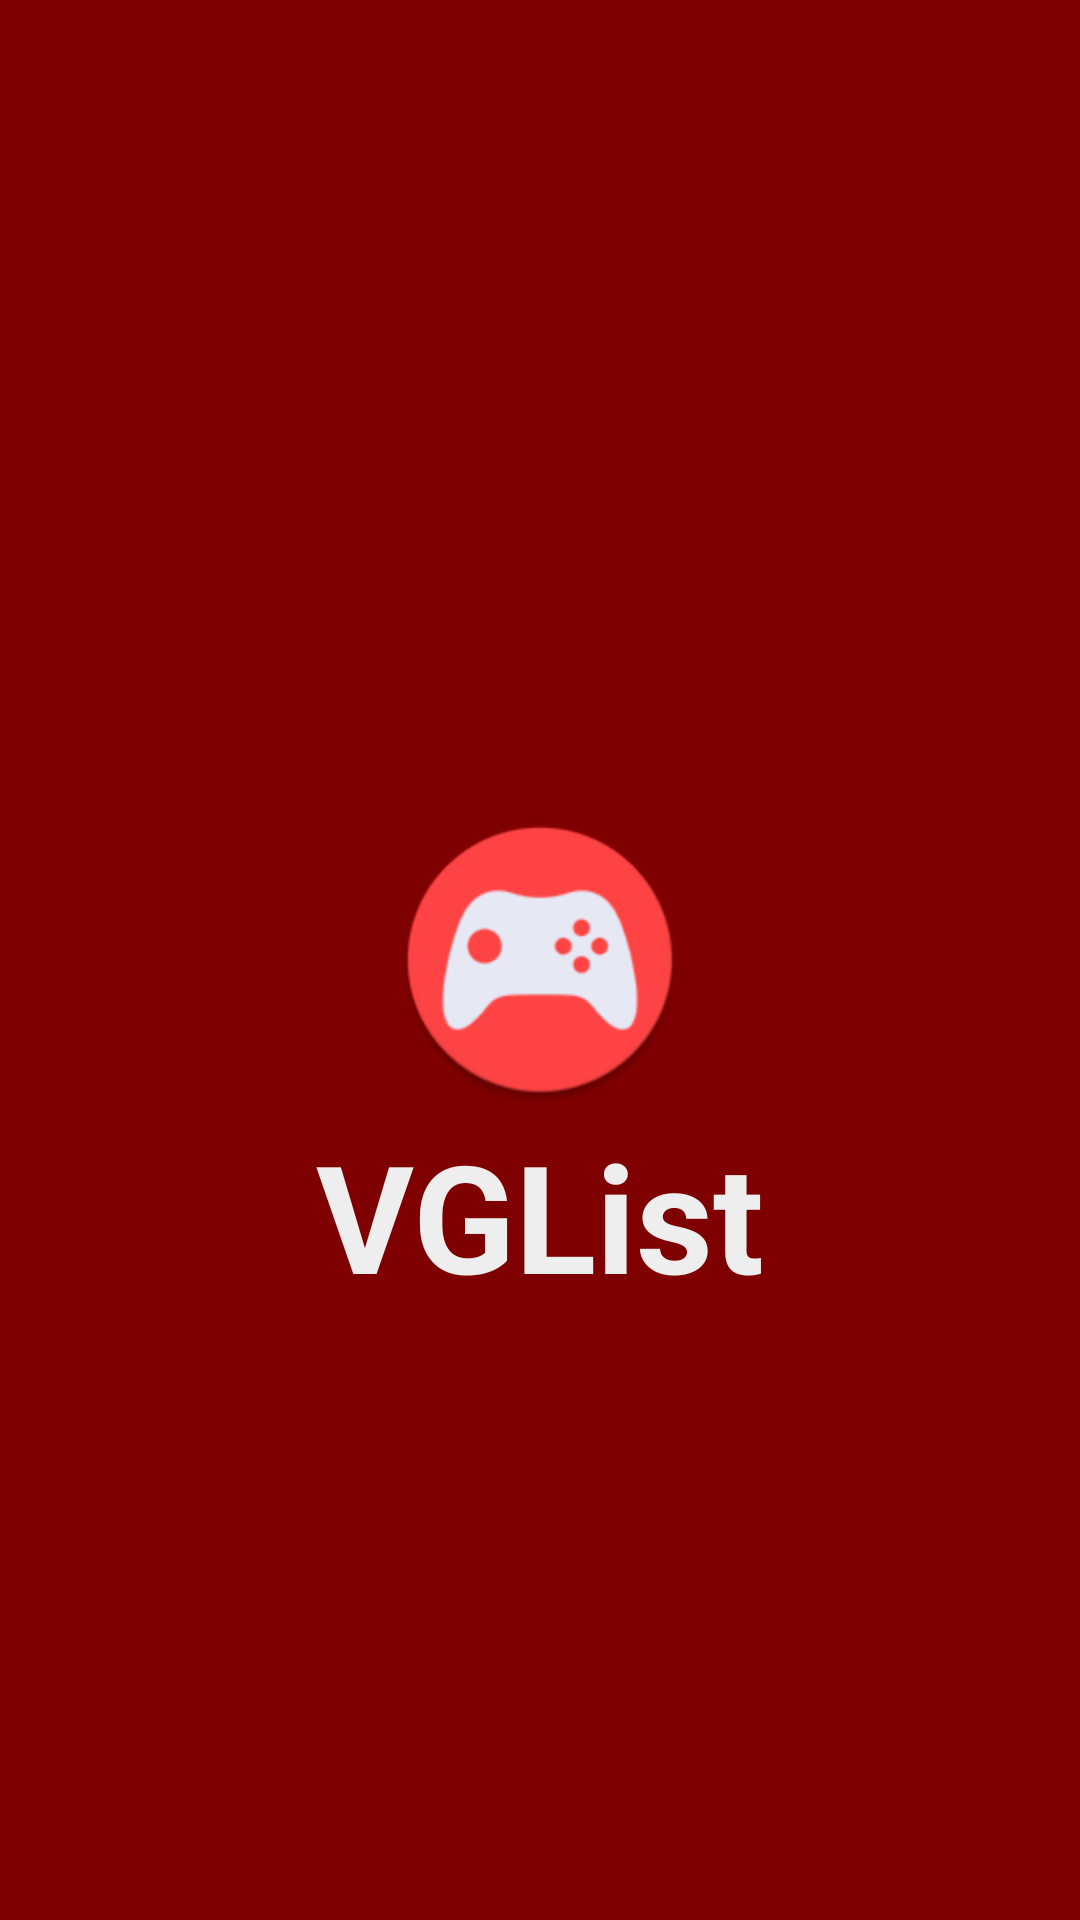

Produce the Android XML layout that renders to this screen, including the resource entries it uses.
<!-- AndroidManifest.xml: activity theme FullscreenTheme -->
<!-- res/layout/activity_start.xml -->
<FrameLayout xmlns:android="http://schemas.android.com/apk/res/android"
    xmlns:app="http://schemas.android.com/apk/res-auto"
    xmlns:tools="http://schemas.android.com/tools"
    android:layout_width="match_parent"
    android:layout_height="match_parent"
    android:background="@color/colorPrimaryDark"
    tools:context="com.example.vic.vglist.StartActivity">

    

    

    <FrameLayout
        android:layout_width="match_parent"
        android:layout_height="match_parent"
        android:fitsSystemWindows="true">

        <LinearLayout
            android:id="@+id/fullscreen_content_controls"
            style="?metaButtonBarStyle"
            android:layout_width="match_parent"
            android:layout_height="wrap_content"
            android:layout_gravity="bottom|center_horizontal"
            android:background="@color/black_overlay"
            android:orientation="horizontal"
            tools:ignore="UselessParent">

        </LinearLayout>

    </FrameLayout>

    <TextView
        android:id="@+id/fullscreen_content"
        android:layout_width="match_parent"
        android:layout_height="match_parent"
        android:fontFamily="sans-serif"
        android:gravity="center"
        android:paddingTop="170dp"
        android:text="VGList"
        android:textColor="@color/colorBackgroundStars"
        android:textSize="50sp"
        android:textStyle="bold" />

    <ImageView
        android:id="@+id/imageView4"
        android:layout_width="wrap_content"
        android:layout_height="wrap_content"
        android:layout_gravity="center"
        android:scaleX="2"
        android:scaleY="2"
        app:srcCompat="@drawable/ic_launcher" />

</FrameLayout>
<!-- resources referenced by this layout -->
<resources>
  <color name="black_overlay">#66000000</color>
  <color name="colorBackgroundStars">#eeeeee</color>
  <color name="colorPrimaryDark">#7f0000</color>
  <!-- drawable ic_launcher: png bitmap (drawable-mdpi, 2466 bytes) -->
  <style name="FullscreenTheme" parent="AppTheme">
          <item name="android:actionBarStyle">@style/FullscreenActionBarStyle</item>
          <item name="android:windowActionBarOverlay">true</item>
          <item name="android:windowBackground">@null</item>
          <item name="metaButtonBarStyle">?android:attr/buttonBarStyle</item>
          <item name="metaButtonBarButtonStyle">?android:attr/buttonBarButtonStyle</item>
      </style>
  <style name="AppTheme" parent="Theme.AppCompat.Light.DarkActionBar">
          
          <item name="colorPrimary">@color/colorPrimary</item>
          <item name="colorPrimaryDark">@color/colorPrimaryDark</item>
          <item name="colorAccent">@color/colorAccent</item>
      </style>
  <style name="FullscreenActionBarStyle" parent="Widget.AppCompat.ActionBar">
          <item name="android:background">@color/black_overlay</item>
      </style>
  <color name="colorPrimary">#bf0000</color>
  <color name="colorAccent">#FF4081</color>
</resources>
